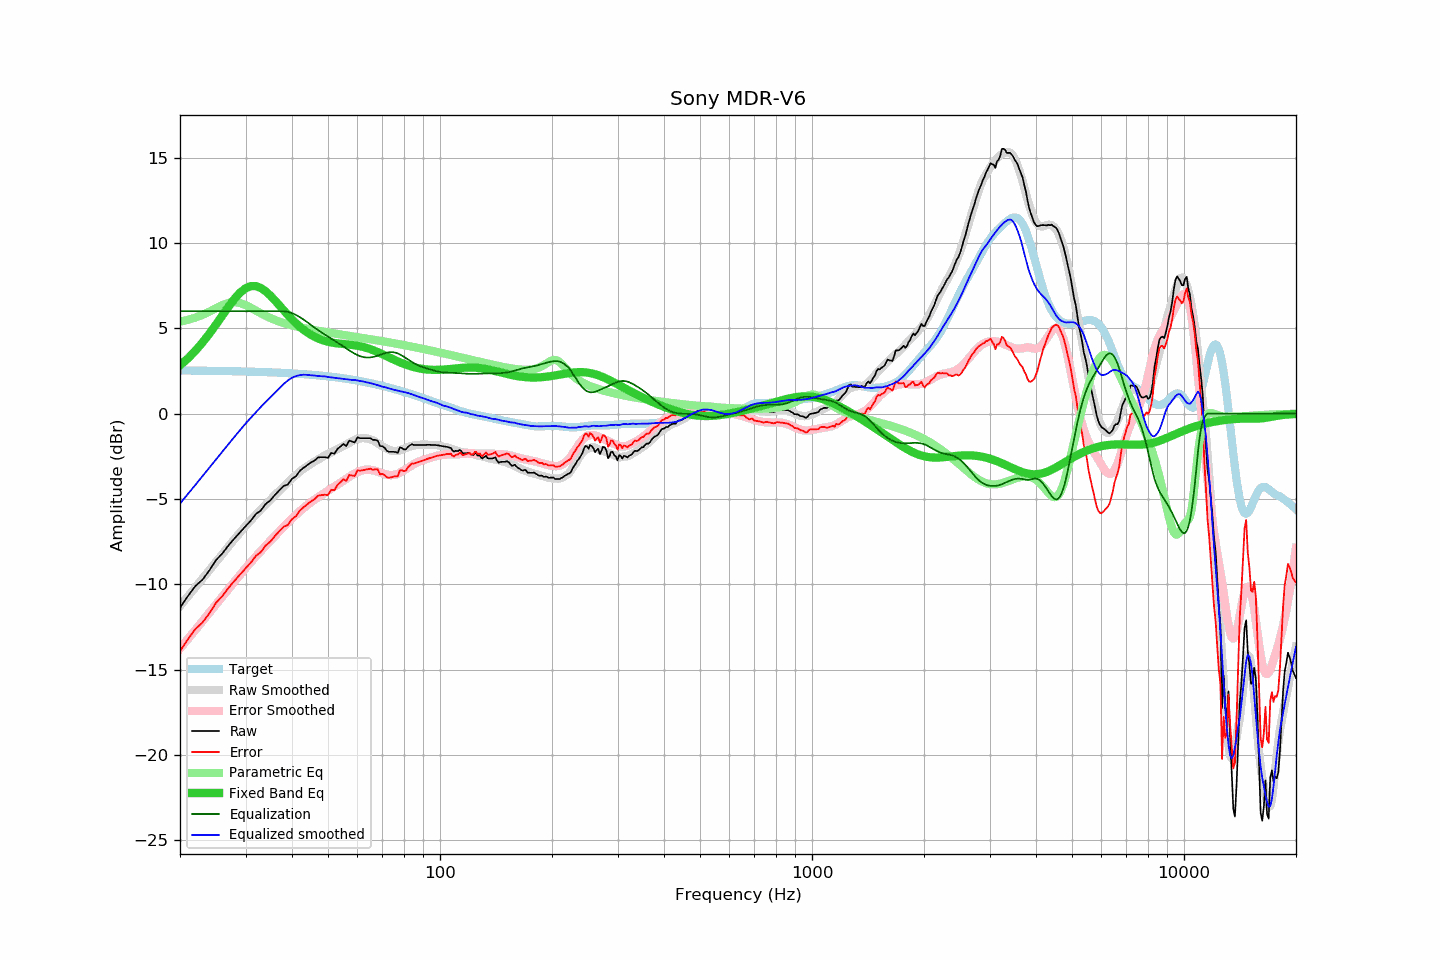

The data file committed next to this chart (first rows):
frequency, raw, error, smoothed, error_smoothed, equalization, parametric_eq, equalized_raw, equalized_smoothed, target
20, -11.38, -13.91, -11.27, -13.76, 6.00, 2.82, -5.38, -5.27, 2.53
21, -10.69, -13.21, -10.71, -13.20, 6.00, 3.23, -4.69, -4.71, 2.52
22, -10.10, -12.62, -10.17, -12.67, 6.00, 3.68, -4.10, -4.17, 2.52
23, -9.72, -12.23, -9.65, -12.15, 6.00, 4.17, -3.72, -3.65, 2.51
24, -9.18, -11.69, -9.16, -11.65, 6.00, 4.69, -3.18, -3.16, 2.51
25, -8.58, -11.08, -8.68, -11.18, 6.00, 5.22, -2.58, -2.68, 2.50
26, -8.19, -10.69, -8.22, -10.72, 6.00, 5.75, -2.19, -2.22, 2.50
27, -7.72, -10.21, -7.78, -10.27, 6.00, 6.26, -1.72, -1.78, 2.49
28, -7.32, -9.80, -7.36, -9.85, 6.00, 6.72, -1.32, -1.36, 2.48
29, -6.95, -9.42, -6.96, -9.45, 6.00, 7.08, -0.95, -0.96, 2.48
30, -6.60, -9.07, -6.59, -9.06, 6.00, 7.34, -0.60, -0.59, 2.47
31, -6.27, -8.73, -6.24, -8.70, 6.00, 7.47, -0.27, -0.24, 2.46
32, -5.88, -8.33, -5.92, -8.36, 6.00, 7.47, 0.12, 0.08, 2.45
33, -5.67, -8.11, -5.61, -8.04, 6.00, 7.36, 0.33, 0.39, 2.44
34, -5.29, -7.72, -5.32, -7.74, 6.00, 7.16, 0.71, 0.68, 2.43
35, -5.08, -7.50, -5.04, -7.44, 6.00, 6.91, 0.92, 0.96, 2.42
36, -4.76, -7.17, -4.77, -7.16, 6.00, 6.63, 1.24, 1.23, 2.41
37, -4.49, -6.89, -4.52, -6.89, 6.00, 6.34, 1.51, 1.48, 2.40
38, -4.24, -6.62, -4.26, -6.63, 6.00, 6.05, 1.76, 1.74, 2.38
39, -4.15, -6.52, -4.02, -6.38, 5.96, 5.78, 1.82, 1.94, 2.37
40, -3.82, -6.18, -3.79, -6.14, 5.89, 5.52, 2.07, 2.10, 2.36
41, -3.67, -6.01, -3.59, -5.92, 5.78, 5.29, 2.11, 2.19, 2.34
42, -3.35, -5.68, -3.39, -5.72, 5.65, 5.09, 2.30, 2.26, 2.33
43, -3.17, -5.48, -3.23, -5.53, 5.51, 4.91, 2.34, 2.28, 2.31
44, -3.01, -5.30, -3.08, -5.35, 5.35, 4.75, 2.34, 2.27, 2.30
45, -2.86, -5.14, -2.94, -5.19, 5.19, 4.62, 2.33, 2.24, 2.28
46, -2.75, -5.01, -2.81, -5.04, 5.04, 4.50, 2.29, 2.23, 2.26
47, -2.57, -4.81, -2.69, -4.89, 4.89, 4.40, 2.33, 2.20, 2.24
48, -2.55, -4.77, -2.57, -4.76, 4.76, 4.33, 2.21, 2.19, 2.22
49, -2.55, -4.75, -2.45, -4.63, 4.63, 4.26, 2.08, 2.18, 2.20
50, -2.59, -4.77, -2.37, -4.51, 4.51, 4.21, 1.92, 2.14, 2.18
51, -2.30, -4.46, -2.27, -4.39, 4.39, 4.17, 2.09, 2.12, 2.16
52, -2.35, -4.49, -2.18, -4.27, 4.27, 4.14, 1.93, 2.09, 2.14
53, -2.07, -4.18, -2.09, -4.16, 4.16, 4.11, 2.09, 2.07, 2.11
54, -1.93, -4.02, -1.99, -4.05, 4.05, 4.09, 2.12, 2.06, 2.09
55, -1.78, -3.85, -1.90, -3.93, 3.93, 4.07, 2.15, 2.03, 2.07
56, -1.90, -3.94, -1.80, -3.81, 3.81, 4.06, 1.92, 2.01, 2.04
57, -1.58, -3.59, -1.71, -3.70, 3.70, 4.04, 2.13, 1.99, 2.02
58, -1.64, -3.63, -1.63, -3.60, 3.60, 4.02, 1.96, 1.97, 1.99
59, -1.69, -3.65, -1.54, -3.51, 3.51, 4.00, 1.82, 1.97, 1.96
60, -1.39, -3.32, -1.48, -3.43, 3.43, 3.98, 2.04, 1.94, 1.93
61, -1.44, -3.34, -1.45, -3.36, 3.36, 3.95, 1.92, 1.91, 1.91
62, -1.44, -3.32, -1.43, -3.32, 3.32, 3.91, 1.88, 1.89, 1.88
63, -1.44, -3.29, -1.44, -3.29, 3.29, 3.87, 1.85, 1.85, 1.85
64, -1.44, -3.26, -1.47, -3.28, 3.28, 3.83, 1.85, 1.82, 1.82
65, -1.44, -3.22, -1.51, -3.29, 3.29, 3.78, 1.85, 1.78, 1.79
66, -1.54, -3.29, -1.56, -3.32, 3.32, 3.72, 1.78, 1.75, 1.75
67, -1.54, -3.26, -1.64, -3.35, 3.35, 3.67, 1.81, 1.71, 1.72
68, -1.58, -3.27, -1.73, -3.40, 3.40, 3.61, 1.82, 1.66, 1.69
69, -1.90, -3.56, -1.82, -3.44, 3.44, 3.54, 1.54, 1.62, 1.66
70, -1.91, -3.53, -1.91, -3.49, 3.49, 3.48, 1.58, 1.58, 1.62
71, -2.01, -3.60, -1.98, -3.54, 3.54, 3.42, 1.53, 1.56, 1.59
72, -2.18, -3.73, -2.05, -3.57, 3.57, 3.35, 1.39, 1.52, 1.56
73, -2.24, -3.76, -2.12, -3.59, 3.59, 3.29, 1.36, 1.48, 1.52
74, -2.24, -3.73, -2.17, -3.60, 3.60, 3.23, 1.36, 1.44, 1.49
75, -2.24, -3.69, -2.19, -3.59, 3.59, 3.17, 1.35, 1.40, 1.45
76, -2.25, -3.67, -2.19, -3.57, 3.57, 3.11, 1.32, 1.38, 1.42
77, -2.30, -3.68, -2.18, -3.52, 3.52, 3.06, 1.23, 1.34, 1.38
78, -1.98, -3.32, -2.15, -3.47, 3.47, 3.01, 1.49, 1.32, 1.34
79, -2.01, -3.32, -2.10, -3.40, 3.40, 2.96, 1.39, 1.30, 1.31
... 553 more rows
